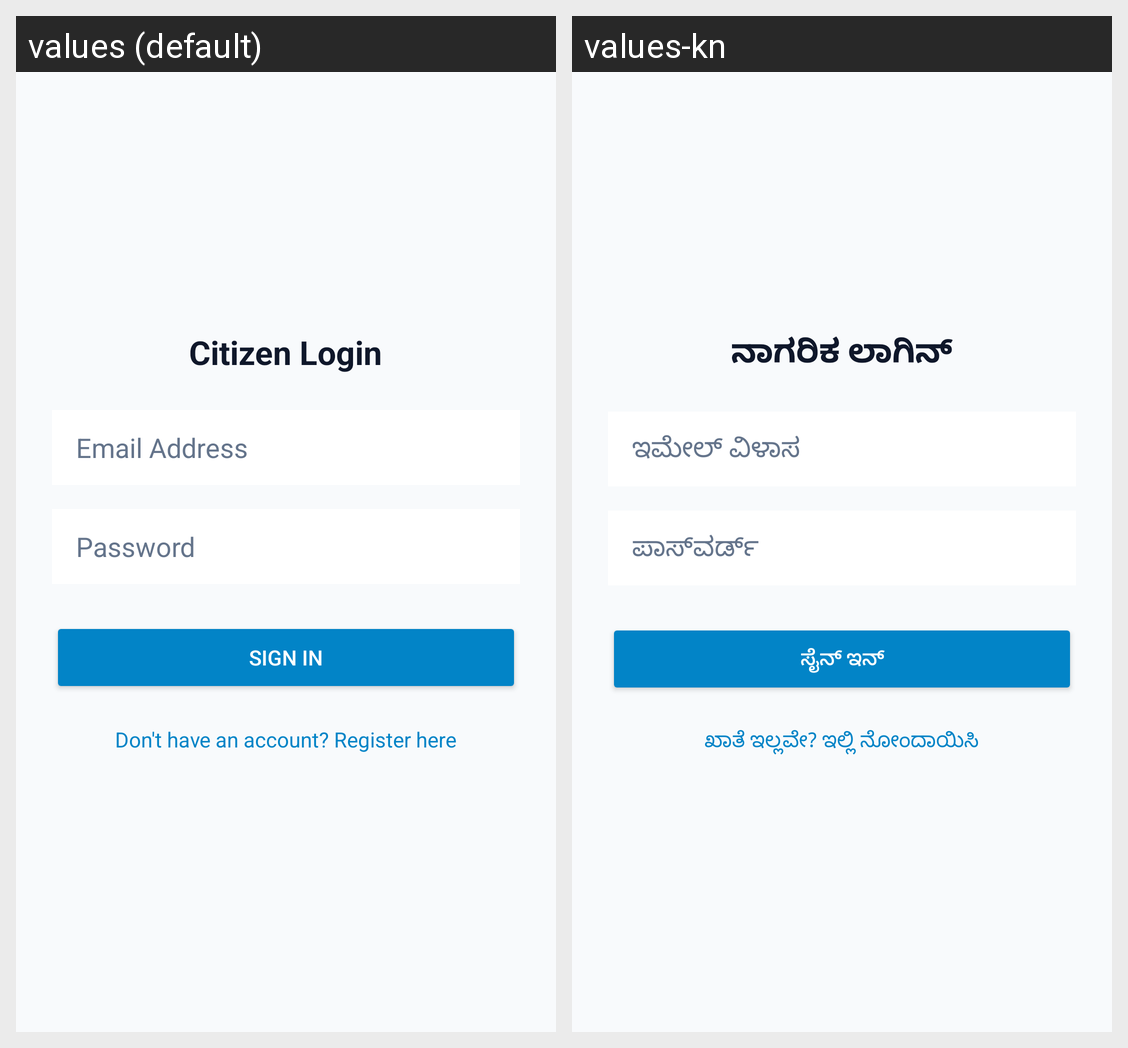

Translations of the strings shown on this Android screen, per locale in the grid:
Android screen res/layout/activity_login.xml rendered under 2 locales, left to right: values (default), values-kn. Device: Nexus 5 (rendered at 1080×1920; each locale shown at half size, 540×960, under a caption strip naming it); theme Theme.SmartUrban.
Strings drawn on this screen, with the default value and each locale's value (text and hints the layout hard-codes, and strings that could not be matched under every locale, appear in the picture but are not listed):

login_title
  values: Citizen Login
  values-kn: ನಾಗರಿಕ ಲಾಗಿನ್

email
  values: Email Address
  values-kn: ಇಮೇಲ್ ವಿಳಾಸ

password
  values: Password
  values-kn: ಪಾಸ್‌ವರ್ಡ್

login_btn
  values: Sign In
  values-kn: ಸೈನ್ ಇನ್

dont_have_account
  values: Don't have an account? Register here
  values-kn: ಖಾತೆ ಇಲ್ಲವೇ? ಇಲ್ಲಿ ನೋಂದಾಯಿಸಿ
